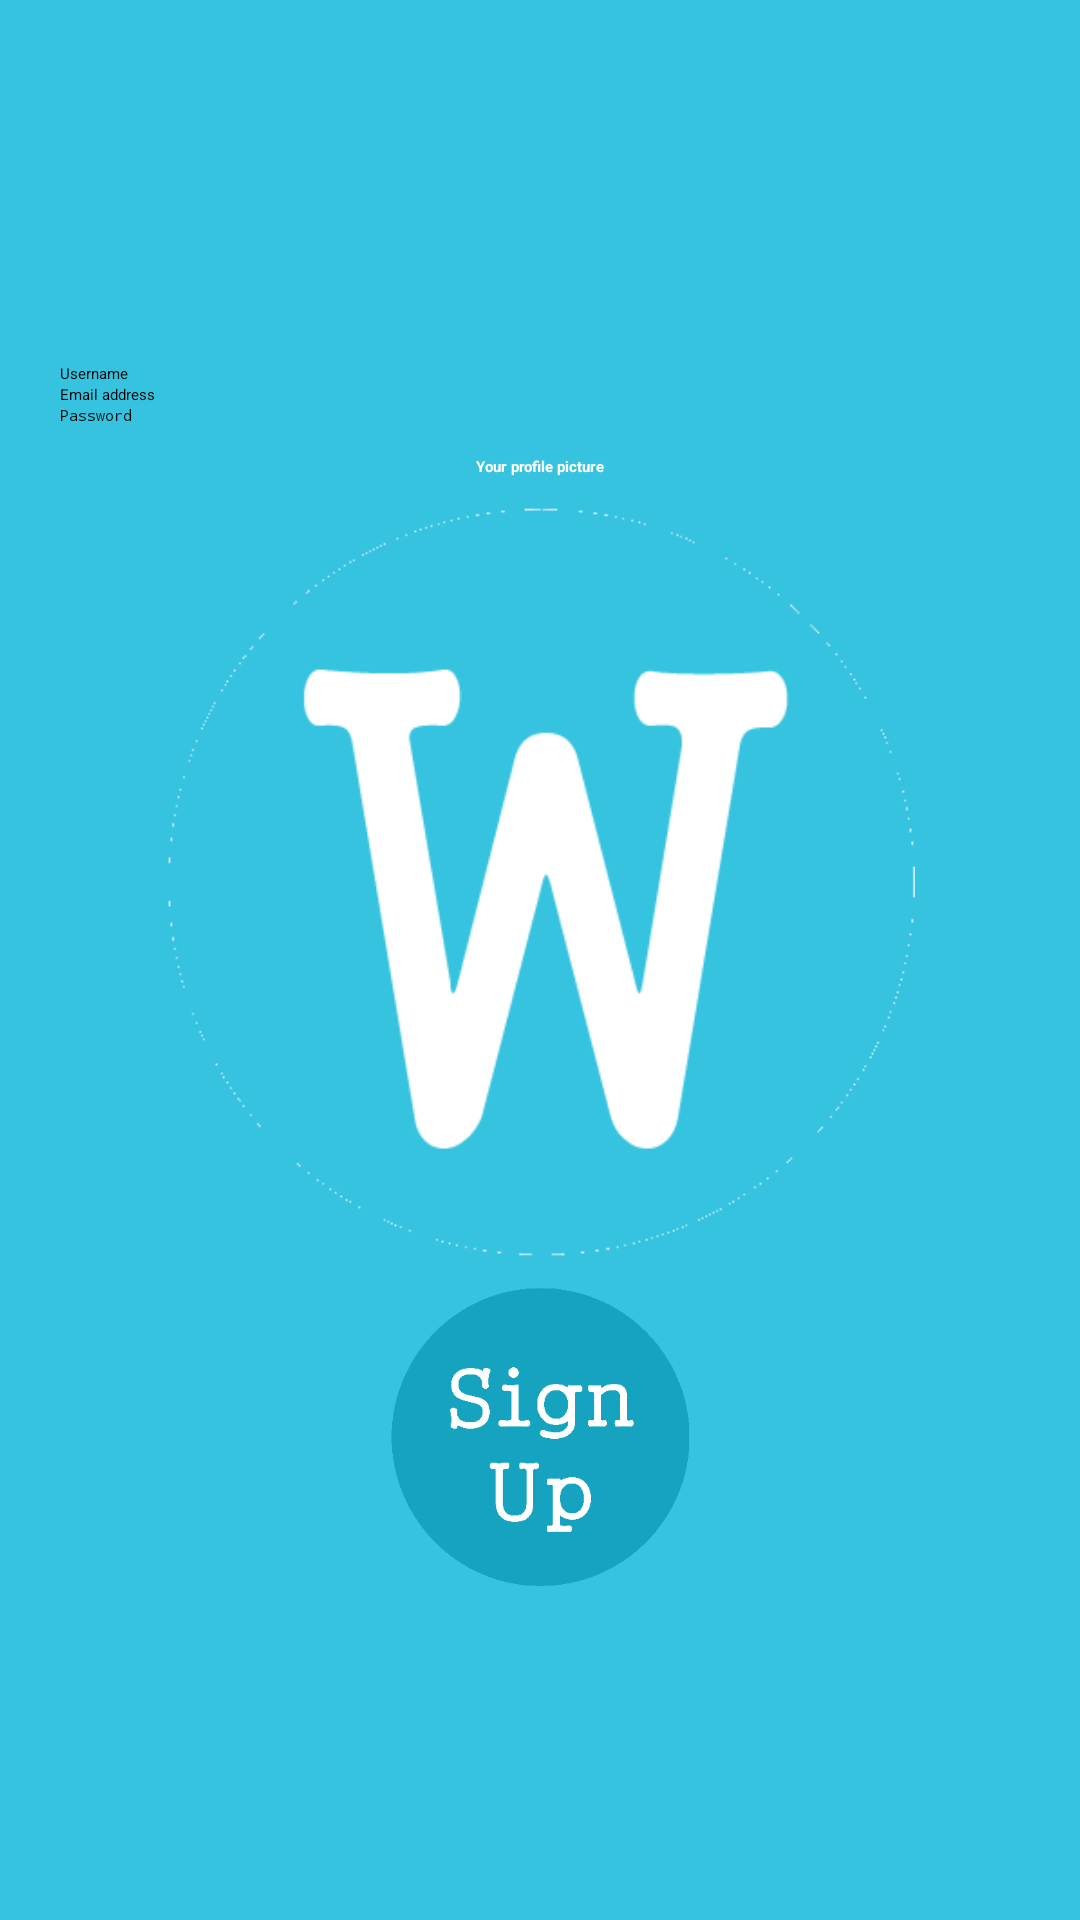

Here is an Android app screen rendered from its layout file. Give the layout XML and the strings, colors and styles it references.
<!-- AndroidManifest.xml: application theme Theme.SherlockCustom -->
<!-- res/layout/sign_up.xml -->
<?xml version="1.0" encoding="utf-8"?>
<ScrollView xmlns:android="http://schemas.android.com/apk/res/android"
    android:layout_width="fill_parent"
    android:layout_height="wrap_content"
    android:background="#36c3e0" >

    <LinearLayout
        android:layout_width="match_parent"
        android:layout_height="wrap_content"
        android:layout_gravity="center"
        android:background="#36c3e0"
        android:gravity="center"
        android:orientation="vertical"
        android:padding="20dp" >

        <EditText
            android:id="@+id/etSignUpUsername"
            android:layout_width="match_parent"
            android:layout_height="wrap_content"
            android:layout_marginTop="10dp"
            android:ems="10"
            android:hint="Username" >
        </EditText>

        <EditText
            android:id="@+id/etSignUpEmailAddress"
            android:layout_width="match_parent"
            android:layout_height="wrap_content"
            android:ems="10"
            android:hint="Email address" />

        <EditText
            android:id="@+id/etSignUpPassword"
            android:layout_width="match_parent"
            android:layout_height="wrap_content"
            android:ems="10"
            android:hint="Password"
            android:inputType="textPassword" />

        <TextView
            android:layout_width="fill_parent"
            android:layout_height="wrap_content"
            android:layout_gravity="center_horizontal"
            android:layout_marginTop="10dp"
            android:gravity="center_horizontal"
            android:text="Your profile picture"
            android:textColor="#ffffff"
            android:textStyle="bold" />

        <ImageView
            android:id="@+id/ivProfilePicture"
            android:layout_width="250dp"
            android:layout_height="250dp"
            android:layout_gravity="center_horizontal"
            android:layout_marginBottom="10dp"
            android:layout_marginTop="10dp"
            android:clickable="true"
            android:src="@drawable/ic_launcher" />

        <Button
            android:id="@+id/bSignUp"
            android:layout_width="100dp"
            android:layout_height="100dp"
            android:background="@drawable/sign_up_selector" />
    </LinearLayout>

</ScrollView>
<!-- resources referenced by this layout -->
<resources>
  <!-- drawable ic_launcher: png bitmap (drawable-xxhdpi, 7757 bytes) -->
  <!-- drawable sign_up_selector (drawable) -->
  <?xml version="1.0" encoding="utf-8"?>
  <selector xmlns:android="http://schemas.android.com/apk/res/android">
  
      <item android:drawable="@drawable/sign_up_normal" android:state_pressed="false" android:state_selected="false"/>
      <item android:drawable="@drawable/sign_up_selected" android:state_pressed="true"/>
      <item android:drawable="@drawable/sign_up_selected" android:state_pressed="false" android:state_selected="true"/>
  
  </selector>
  <!-- drawable sign_up_normal: png bitmap (drawable-hdpi, 6273 bytes) -->
  <!-- drawable sign_up_selected: png bitmap (drawable-hdpi, 7003 bytes) -->
</resources>
